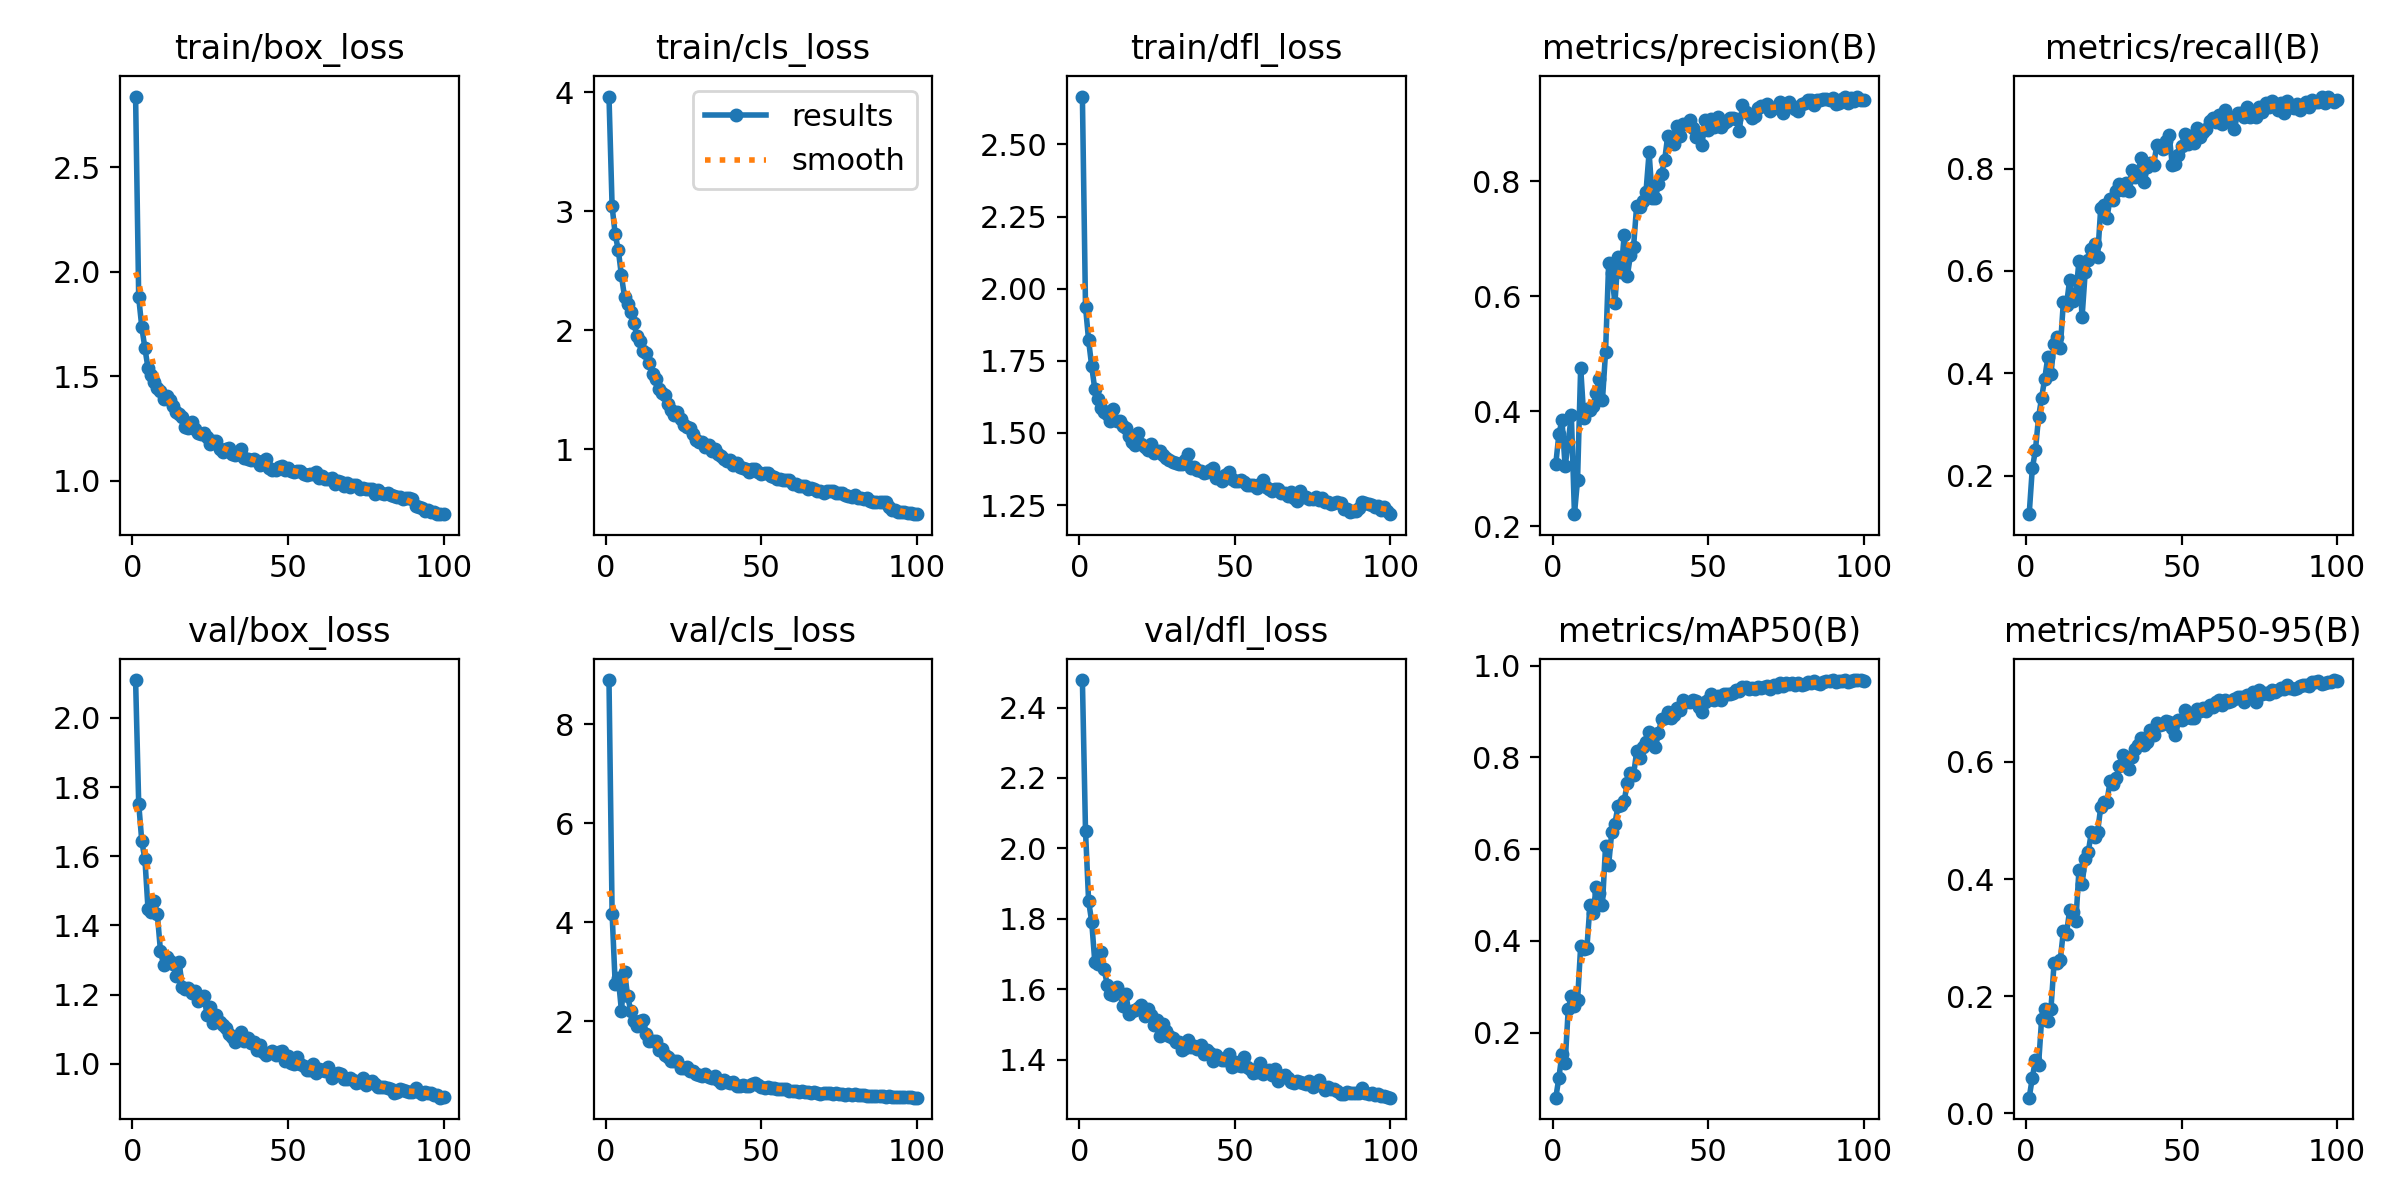

Values plotted in this chart, from the file beside it:
epoch, train/box_loss, train/cls_loss, train/dfl_loss, metrics/precision(B), metrics/recall(B), metrics/mAP50(B), metrics/mAP50-95(B), val/box_loss, val/cls_loss, val/dfl_loss, lr/pg0, lr/pg1, lr/pg2
1, 2.839, 3.965, 2.666, 0.3081, 0.1246, 0.0581, 0.02691, 2.109, 8.887, 2.478, 0.07015, 0.003317, 0.003317
2, 1.877, 3.042, 1.938, 0.3606, 0.2139, 0.1017, 0.0606, 1.752, 4.176, 2.05, 0.04008, 0.006585, 0.006585
3, 1.734, 2.805, 1.821, 0.3842, 0.2493, 0.1538, 0.09131, 1.643, 2.744, 1.85, 0.009949, 0.009786, 0.009786
4, 1.634, 2.672, 1.731, 0.3041, 0.3136, 0.1331, 0.08192, 1.591, 2.869, 1.791, 0.009703, 0.009703, 0.009703
5, 1.538, 2.46, 1.651, 0.3457, 0.3524, 0.2511, 0.1615, 1.447, 2.211, 1.676, 0.009703, 0.009703, 0.009703
6, 1.507, 2.279, 1.618, 0.3941, 0.3894, 0.2807, 0.1784, 1.438, 3.001, 1.671, 0.009604, 0.009604, 0.009604
7, 1.473, 2.217, 1.586, 0.2209, 0.432, 0.257, 0.1581, 1.471, 2.503, 1.705, 0.009505, 0.009505, 0.009505
8, 1.444, 2.15, 1.574, 0.2811, 0.3985, 0.2704, 0.179, 1.432, 2.209, 1.656, 0.009406, 0.009406, 0.009406
9, 1.428, 2.062, 1.565, 0.4761, 0.458, 0.3885, 0.2566, 1.326, 2.003, 1.612, 0.009307, 0.009307, 0.009307
10, 1.391, 1.948, 1.541, 0.3888, 0.4715, 0.3829, 0.2562, 1.286, 1.911, 1.587, 0.009208, 0.009208, 0.009208
11, 1.406, 1.91, 1.581, 0.4038, 0.4497, 0.3843, 0.2623, 1.309, 1.999, 1.585, 0.009109, 0.009109, 0.009109
12, 1.388, 1.828, 1.541, 0.4016, 0.5401, 0.4792, 0.3116, 1.297, 2.033, 1.607, 0.00901, 0.00901, 0.00901
13, 1.358, 1.808, 1.543, 0.4097, 0.5342, 0.4612, 0.3067, 1.289, 1.752, 1.589, 0.008911, 0.008911, 0.008911
14, 1.329, 1.724, 1.525, 0.4319, 0.5819, 0.5184, 0.3471, 1.255, 1.612, 1.553, 0.008812, 0.008812, 0.008812
15, 1.319, 1.634, 1.516, 0.4569, 0.5413, 0.5038, 0.3434, 1.294, 1.605, 1.586, 0.008713, 0.008713, 0.008713
16, 1.304, 1.59, 1.49, 0.4193, 0.554, 0.479, 0.328, 1.223, 1.605, 1.528, 0.008614, 0.008614, 0.008614
17, 1.256, 1.502, 1.468, 0.5032, 0.6192, 0.6069, 0.4153, 1.218, 1.421, 1.539, 0.008515, 0.008515, 0.008515
18, 1.251, 1.47, 1.457, 0.6575, 0.5093, 0.5664, 0.3912, 1.218, 1.446, 1.54, 0.008416, 0.008416, 0.008416
19, 1.279, 1.451, 1.499, 0.64, 0.597, 0.6381, 0.4348, 1.205, 1.314, 1.546, 0.008317, 0.008317, 0.008317
20, 1.249, 1.382, 1.461, 0.5877, 0.6218, 0.6558, 0.4464, 1.212, 1.287, 1.555, 0.008218, 0.008218, 0.008218
21, 1.226, 1.328, 1.452, 0.6677, 0.6435, 0.6936, 0.4806, 1.183, 1.204, 1.523, 0.008119, 0.008119, 0.008119
22, 1.225, 1.283, 1.441, 0.6428, 0.6533, 0.6964, 0.4723, 1.187, 1.208, 1.545, 0.00802, 0.00802, 0.00802
23, 1.229, 1.313, 1.463, 0.7068, 0.6277, 0.7054, 0.481, 1.197, 1.207, 1.528, 0.007921, 0.007921, 0.007921
24, 1.209, 1.255, 1.431, 0.6355, 0.7229, 0.7449, 0.5227, 1.141, 1.061, 1.498, 0.007822, 0.007822, 0.007822
25, 1.177, 1.205, 1.438, 0.6717, 0.7278, 0.767, 0.5309, 1.163, 1.062, 1.512, 0.007723, 0.007723, 0.007723
26, 1.191, 1.188, 1.438, 0.6859, 0.7037, 0.7616, 0.5319, 1.119, 1.082, 1.467, 0.007624, 0.007624, 0.007624
27, 1.192, 1.174, 1.422, 0.758, 0.7408, 0.8132, 0.5672, 1.142, 0.9884, 1.5, 0.007525, 0.007525, 0.007525
28, 1.152, 1.124, 1.412, 0.756, 0.7385, 0.7983, 0.5617, 1.121, 0.9931, 1.48, 0.007426, 0.007426, 0.007426
29, 1.135, 1.08, 1.407, 0.7655, 0.7559, 0.8218, 0.5719, 1.112, 0.9313, 1.466, 0.007327, 0.007327, 0.007327
30, 1.149, 1.057, 1.4, 0.7818, 0.7696, 0.8338, 0.5933, 1.104, 0.9166, 1.46, 0.007228, 0.007228, 0.007228
31, 1.157, 1.06, 1.397, 0.8503, 0.7573, 0.8554, 0.612, 1.085, 0.892, 1.449, 0.007129, 0.007129, 0.007129
32, 1.129, 1.017, 1.393, 0.7717, 0.7711, 0.8417, 0.6004, 1.077, 0.9442, 1.449, 0.00703, 0.00703, 0.00703
33, 1.125, 1.035, 1.394, 0.7702, 0.7556, 0.8218, 0.5872, 1.062, 0.886, 1.428, 0.006931, 0.006931, 0.006931
34, 1.127, 0.9876, 1.405, 0.7957, 0.7964, 0.8529, 0.6089, 1.069, 0.8663, 1.434, 0.006832, 0.006832, 0.006832
35, 1.153, 1, 1.426, 0.8132, 0.7826, 0.8832, 0.622, 1.091, 0.8879, 1.457, 0.006733, 0.006733, 0.006733
36, 1.109, 0.9611, 1.38, 0.8368, 0.7924, 0.8864, 0.6292, 1.065, 0.8185, 1.435, 0.006634, 0.006634, 0.006634
37, 1.105, 0.9384, 1.382, 0.8798, 0.8212, 0.8983, 0.6403, 1.075, 0.7638, 1.438, 0.006535, 0.006535, 0.006535
38, 1.099, 0.9157, 1.371, 0.8701, 0.7743, 0.8871, 0.6297, 1.06, 0.8138, 1.43, 0.006436, 0.006436, 0.006436
39, 1.105, 0.9017, 1.368, 0.8652, 0.8036, 0.8919, 0.6336, 1.062, 0.7778, 1.443, 0.006337, 0.006337, 0.006337
40, 1.095, 0.9089, 1.361, 0.8956, 0.8102, 0.9083, 0.6552, 1.041, 0.7497, 1.415, 0.006238, 0.006238, 0.006238
41, 1.075, 0.8699, 1.365, 0.8788, 0.8061, 0.9041, 0.6455, 1.055, 0.7705, 1.427, 0.006139, 0.006139, 0.006139
42, 1.092, 0.8791, 1.371, 0.9001, 0.8452, 0.9252, 0.6666, 1.035, 0.6969, 1.418, 0.00604, 0.00604, 0.00604
43, 1.103, 0.8507, 1.379, 0.899, 0.8435, 0.9203, 0.6629, 1.026, 0.7002, 1.395, 0.005941, 0.005941, 0.005941
44, 1.062, 0.8421, 1.345, 0.9068, 0.8382, 0.9214, 0.6655, 1.032, 0.7062, 1.413, 0.005842, 0.005842, 0.005842
45, 1.052, 0.8338, 1.349, 0.8927, 0.8529, 0.9251, 0.6701, 1.036, 0.6855, 1.405, 0.005743, 0.005743, 0.005743
46, 1.049, 0.8044, 1.333, 0.8775, 0.8661, 0.9239, 0.669, 1.026, 0.6871, 1.398, 0.005644, 0.005644, 0.005644
47, 1.067, 0.8317, 1.354, 0.8839, 0.8065, 0.9097, 0.6584, 1.036, 0.7386, 1.4, 0.005545, 0.005545, 0.005545
48, 1.069, 0.8282, 1.364, 0.8636, 0.8093, 0.899, 0.6454, 1.037, 0.7602, 1.416, 0.005446, 0.005446, 0.005446
49, 1.051, 0.805, 1.341, 0.9073, 0.8274, 0.9207, 0.6713, 1.008, 0.7087, 1.38, 0.005347, 0.005347, 0.005347
50, 1.061, 0.794, 1.333, 0.889, 0.8442, 0.926, 0.6714, 1.024, 0.6764, 1.392, 0.005248, 0.005248, 0.005248
51, 1.046, 0.7994, 1.332, 0.9094, 0.8683, 0.938, 0.6888, 1.002, 0.6539, 1.386, 0.005149, 0.005149, 0.005149
52, 1.041, 0.7945, 1.336, 0.8948, 0.8479, 0.9245, 0.6767, 1, 0.6648, 1.38, 0.00505, 0.00505, 0.00505
53, 1.049, 0.7726, 1.33, 0.9119, 0.8644, 0.9347, 0.6757, 1.02, 0.6636, 1.408, 0.004951, 0.004951, 0.004951
54, 1.045, 0.7659, 1.321, 0.895, 0.8504, 0.9261, 0.6748, 1, 0.6566, 1.379, 0.004852, 0.004852, 0.004852
55, 1.033, 0.7512, 1.319, 0.9017, 0.8798, 0.9384, 0.6906, 0.9934, 0.631, 1.372, 0.004753, 0.004753, 0.004753
56, 1.028, 0.7493, 1.32, 0.9057, 0.8611, 0.9376, 0.6873, 0.9832, 0.639, 1.363, 0.004654, 0.004654, 0.004654
57, 1.03, 0.7376, 1.31, 0.9096, 0.8704, 0.9383, 0.6929, 0.9829, 0.6281, 1.366, 0.004555, 0.004555, 0.004555
58, 1.03, 0.7405, 1.322, 0.9099, 0.8774, 0.9406, 0.6864, 0.9995, 0.6283, 1.39, 0.004456, 0.004456, 0.004456
59, 1.039, 0.7398, 1.339, 0.9091, 0.8929, 0.9469, 0.6976, 0.9746, 0.5965, 1.359, 0.004357, 0.004357, 0.004357
60, 1.014, 0.7055, 1.311, 0.8877, 0.8984, 0.9439, 0.6935, 0.9846, 0.6038, 1.365, 0.004258, 0.004258, 0.004258
... 40 more rows
